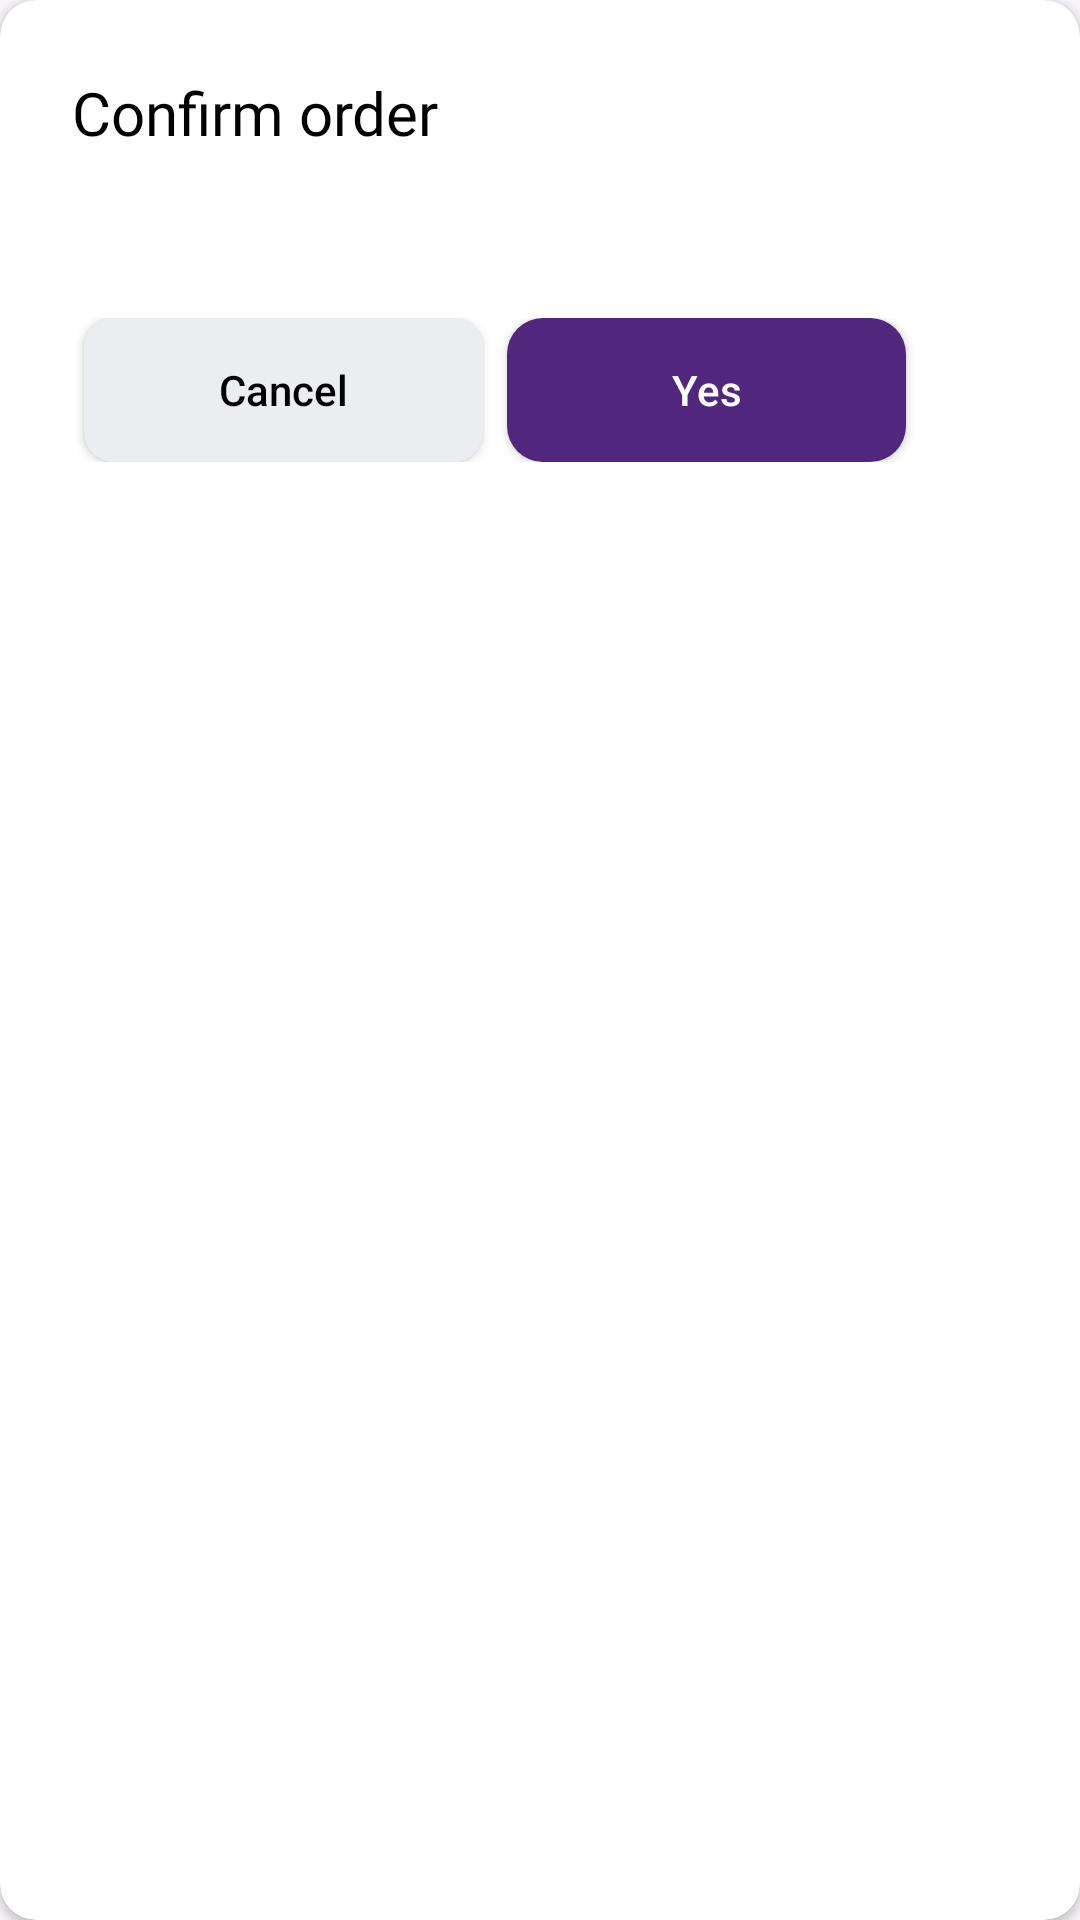

Reconstruct the res/layout file that produces this screen, plus the resources it refers to.
<!-- AndroidManifest.xml: application theme Theme.OnlineShopping -->
<!-- res/layout/dialog_confirm.xml -->
<?xml version="1.0" encoding="utf-8"?>
<androidx.cardview.widget.CardView xmlns:android="http://schemas.android.com/apk/res/android"
    xmlns:app="http://schemas.android.com/apk/res-auto"
    xmlns:tools="http://schemas.android.com/tools"
    android:layout_width="330dp"
    android:layout_height="wrap_content"
    android:layout_gravity="center"
    app:cardBackgroundColor="@color/white"
    app:cardCornerRadius="12dp">

    <LinearLayout
        android:layout_width="330dp"
        android:layout_height="wrap_content"
        android:orientation="vertical"
        android:padding="24dp">

        <TextView
            android:layout_width="wrap_content"
            android:layout_height="wrap_content"
            android:fontFamily="@font/sf_pro_semi_bold"
            android:text="@string/confirm_order"
            android:textColor="@color/black"
            android:textSize="20sp" />

        <TextView
            android:id="@+id/tv_message"
            android:layout_width="match_parent"
            android:layout_height="wrap_content"
            android:layout_gravity="center_horizontal"
            android:layout_marginTop="12dp"
            android:textColor="@color/black"
            tools:text="@tools:sample/lorem[10]" />


        <LinearLayout
            android:layout_width="match_parent"
            android:layout_height="wrap_content"
            android:layout_marginTop="24dp">

            <androidx.appcompat.widget.AppCompatButton
                android:id="@+id/btn_cancel"
                android:layout_width="0dp"
                android:layout_height="wrap_content"
                android:layout_marginHorizontal="4dp"
                android:layout_weight="1"
                android:background="@drawable/bg_search_view"
                android:text="@string/cancel"
                android:textColor="@color/black" />

            <androidx.appcompat.widget.AppCompatButton
                android:id="@+id/btn_confirm"
                android:layout_width="0dp"
                android:layout_height="wrap_content"
                android:layout_marginHorizontal="4dp"
                android:layout_weight="1"
                android:background="@drawable/bg_to_basket_btn"
                android:text="@string/yes"
                android:textColor="@color/white" />

        </LinearLayout>

    </LinearLayout>

</androidx.cardview.widget.CardView>
<!-- resources referenced by this layout -->
<resources>
  <color name="black">#FF000000</color>
  <color name="white">#FFFFFFFF</color>
  <!-- drawable bg_search_view (drawable) -->
  <?xml version="1.0" encoding="utf-8"?>
  <selector xmlns:android="http://schemas.android.com/apk/res/android">
      <item android:state_pressed="true">
          <shape android:shape="rectangle">
              <corners android:radius="10dp"/>
              <solid android:color="@color/light_grey"/>
          </shape>
      </item>
      <item android:state_pressed="false">
          <shape android:shape="rectangle">
              <corners android:radius="10dp"/>
              <solid android:color="@color/light_grey"/>
          </shape>
      </item>
  </selector>
  <!-- drawable bg_to_basket_btn (drawable) -->
  <?xml version="1.0" encoding="utf-8"?>
  <selector xmlns:android="http://schemas.android.com/apk/res/android">
  
      <item android:state_pressed="true">
          <shape android:shape="rectangle">
              <corners android:radius="12dp" />
              <solid android:color="@color/light_primary" />
          </shape>
      </item>
  
      <item android:state_pressed="false">
          <shape android:shape="rectangle">
              <corners android:radius="12dp" />
              <solid android:color="@color/primary" />
          </shape>
      </item>
  </selector>
  <string name="cancel">Cancel</string>
  <string name="confirm_order">Confirm order</string>
  <string name="yes">Yes</string>
  <style name="Theme.OnlineShopping" parent="Theme.MaterialComponents.Light.NoActionBar">
          
          <item name="colorPrimary">@color/primary</item>
          <item name="colorPrimaryVariant">@color/white</item>
          <item name="colorOnPrimary">@color/primary</item>
          
          <item name="colorSecondary">@color/primary</item>
          <item name="colorSecondaryVariant">@color/teal_700</item>
          <item name="colorOnSecondary">@color/black</item>
          <item name="android:windowBackground">@color/bg_color</item>
          <item name="android:navigationBarColor">@color/bg_color</item>
          <item name="android:textAllCaps">false</item>
          <item name="color_grey_dark">@color/dark_grey</item>
          <item name="android:windowLightStatusBar">true</item>
          <item name="bottomSheetDialogTheme">@style/AppBottomSheetDialogTheme</item>
          <item name="android:windowLightNavigationBar" tools:ignore="NewApi">true</item>
          
          <item name="android:statusBarColor">?attr/colorPrimaryVariant</item>
          
      </style>
  <color name="light_grey">#EBEDF0</color>
  <color name="light_primary">#7A34C1</color>
  <color name="primary">#51267D</color>
  <color name="teal_700">#FF018786</color>
  <color name="bg_color">#F8F6FA</color>
  <color name="dark_grey">#818C99</color>
  <style name="AppBottomSheetDialogTheme" parent="Theme.Design.Light.BottomSheetDialog">
          <item name="bottomSheetStyle">@style/AppModalStyle</item>
      </style>
  <style name="AppModalStyle" parent="Widget.Design.BottomSheet.Modal">
          <item name="android:background">@drawable/bg_language</item>
      </style>
</resources>
